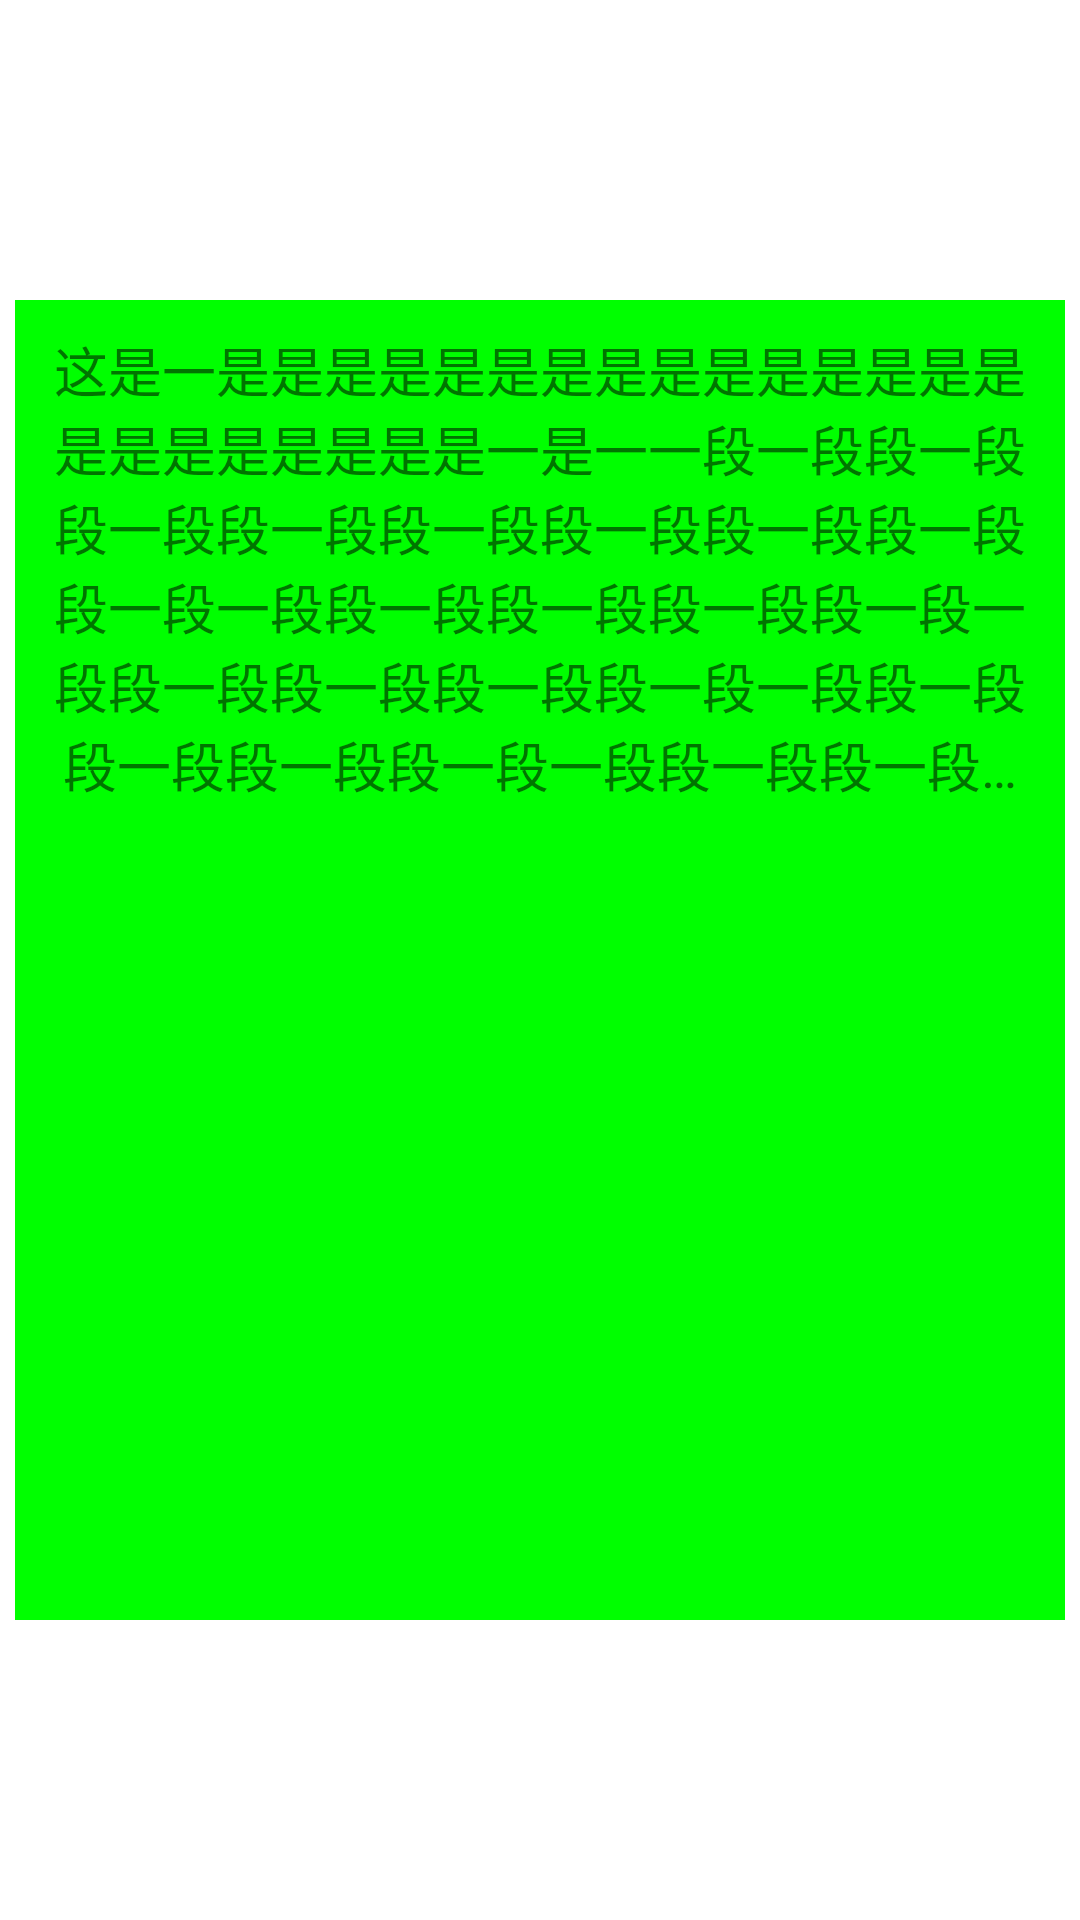

Layout XML and referenced resources for this Android screen:
<!-- AndroidManifest.xml: application theme Theme.AndroidDemo -->
<!-- res/layout/components_textview.xml -->
<?xml version="1.0" encoding="utf-8"?>
<LinearLayout xmlns:android="http://schemas.android.com/apk/res/android"
    android:orientation="vertical"
    android:layout_width="match_parent"
    android:layout_height="match_parent">

    <TextView
        android:id="@+id/textView1"
        android:layout_marginTop="100dp"
        android:layout_marginBottom="100dp"
        android:background="#00ff00"
        android:textSize="18dp"
        android:text="这是一是是是是是是是是是是是是是是是是是是是是是是是一是一一段一段段一段段一段段一段段一段段一段段一段段一段段一段一段段一段段一段段一段段一段一段段一段段一段段一段段一段一段段一段段一段段一段段一段一段段一段段一段段一段段一段一段段一段段一段段一段段一段一段段一段段一段段一段段一段一段段一段段一段段一段段一段一段段一段段一段段一段段一段段一段段一段段一段段一段是一段"
        android:ellipsize="end"
        android:clickable="true"
        android:focusable="true"
        android:focusableInTouchMode="true"
        android:gravity="center_horizontal"
        android:maxLines="6"
        android:layout_marginLeft="5dp"
        android:layout_marginRight="5dp"
        android:paddingLeft="10dp"
        android:paddingRight="10dp"
        android:paddingTop="10dp"
        android:paddingBottom="10dp"
        android:layout_width="match_parent"
        android:layout_height="match_parent"/>


</LinearLayout>
<!-- resources referenced by this layout -->
<resources>
  <style name="Theme.AndroidDemo" parent="Theme.MaterialComponents.Light.NoActionBar">
          
          <item name="colorPrimary">@color/purple_500</item>
          <item name="colorPrimaryVariant">@color/purple_700</item>
          <item name="colorOnPrimary">@color/white</item>
          
          <item name="colorSecondary">@color/teal_200</item>
          <item name="colorSecondaryVariant">@color/teal_700</item>
          <item name="colorOnSecondary">@color/black</item>
          
          <item name="android:statusBarColor">?attr/colorPrimaryVariant</item>
          
      </style>
  <!-- not gathered from this repository: default colours our renderer supplied (Android Studio template values) -->
  <color name="purple_500">#FF6200EE</color>
  <color name="purple_700">#FF3700B3</color>
  <color name="teal_200">#FF03DAC5</color>
  <color name="teal_700">#FF018786</color>
  <color name="black">#FF000000</color>
  <color name="white">#FFFFFFFF</color>
</resources>
